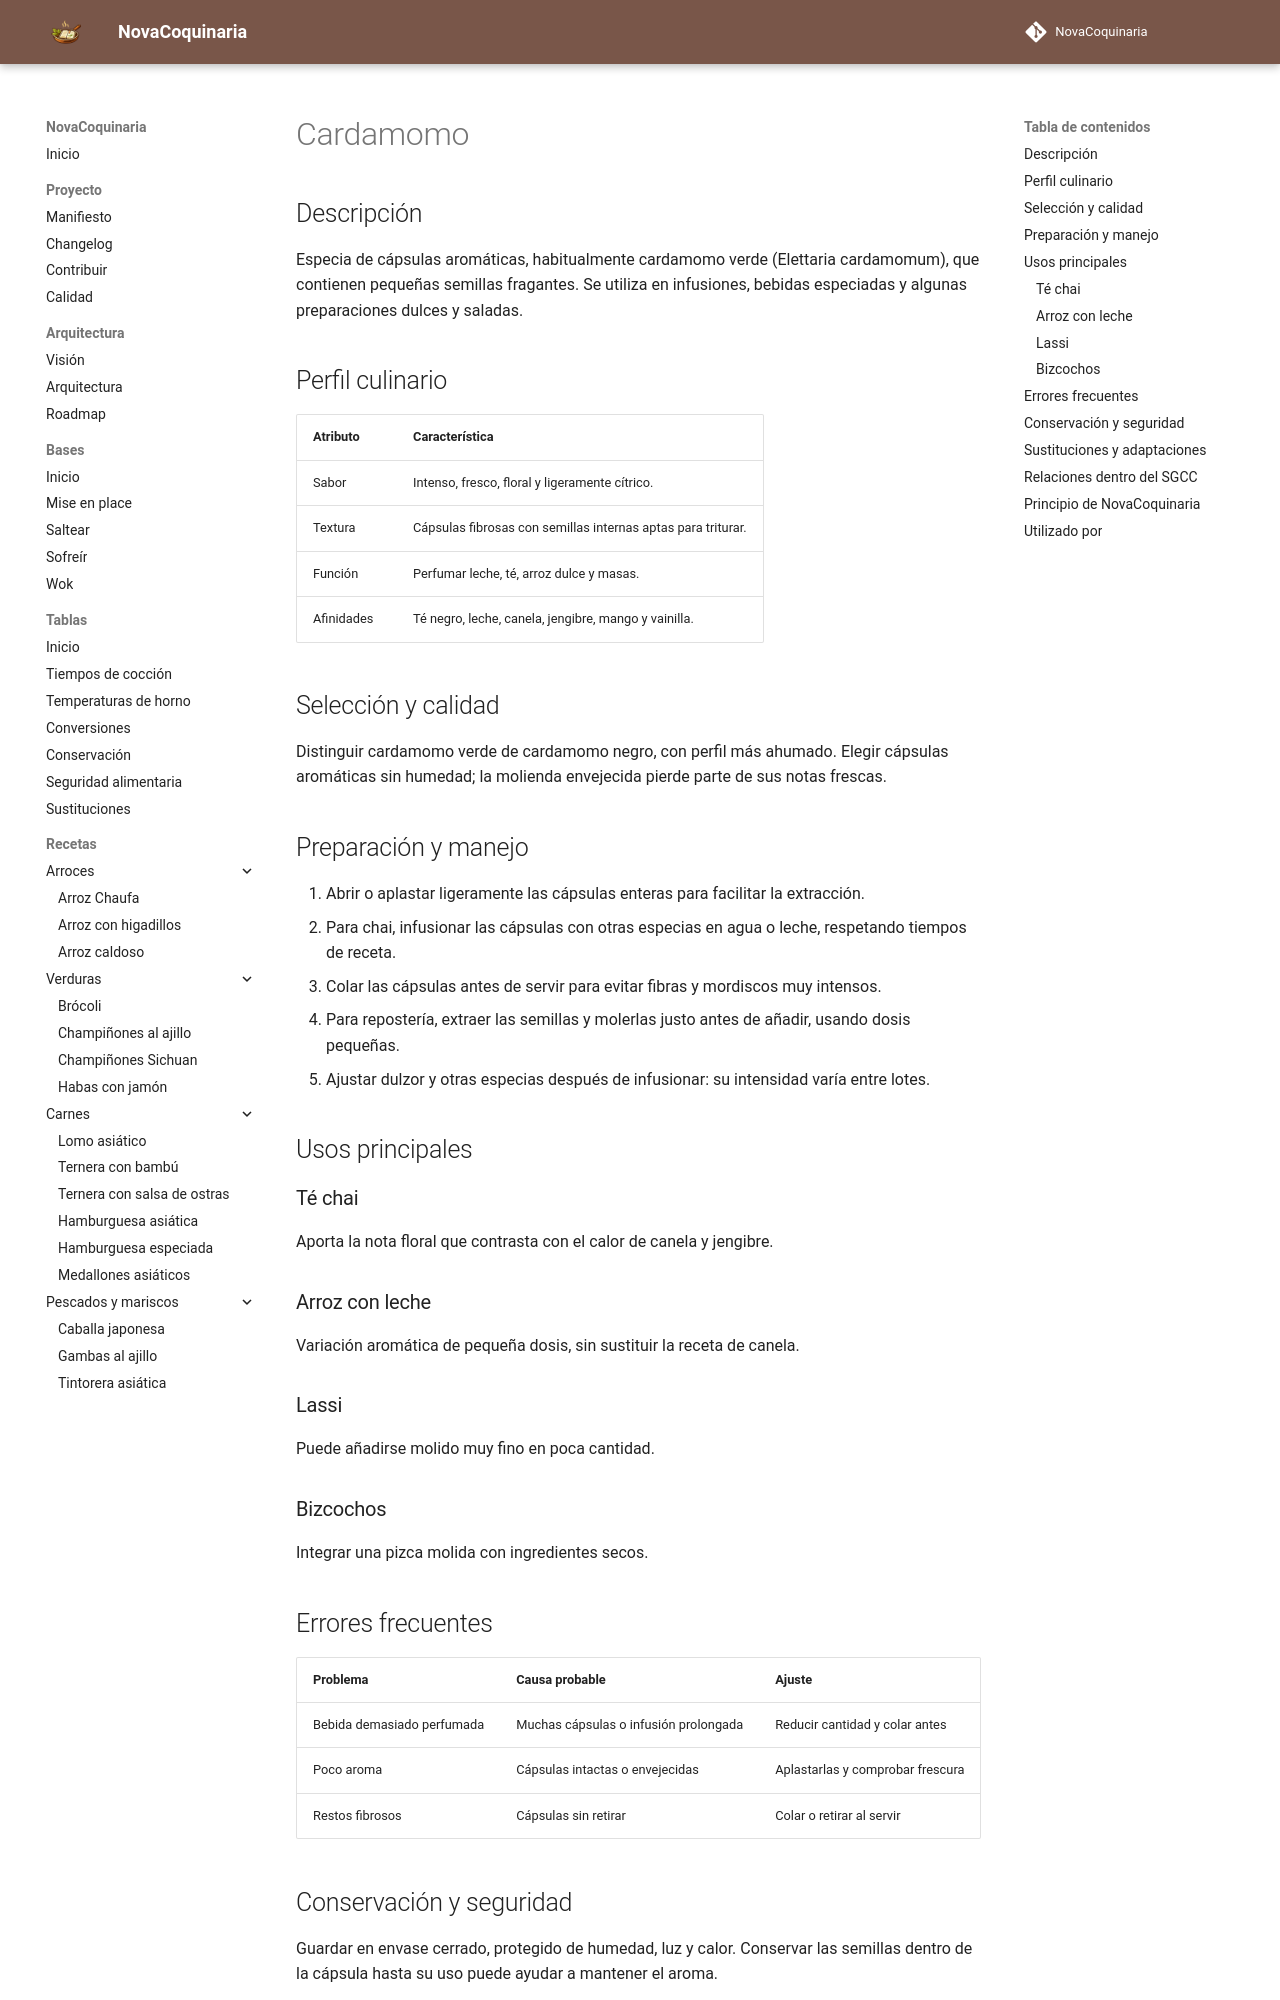

repository: fran-eliot/NovaCoquinaria · page: 11_Despensa/08_Especias/cardamomo.html · generator: mkdocs

---
id: ING-0093
tipo: ingrediente
titulo: Cardamomo
categoria: Especias
estado: borrador
version: 1.0.0
ultima_revision: 2026-11-14
etiquetas:
  - cardamomo
  - especias
  - chai
  - infusiones
---

# Cardamomo

## Descripción

Especia de cápsulas aromáticas, habitualmente cardamomo verde (Elettaria cardamomum), que contienen pequeñas semillas fragantes. Se utiliza en infusiones, bebidas especiadas y algunas preparaciones dulces y saladas.

## Perfil culinario

| Atributo | Característica |
|---|---|
| Sabor | Intenso, fresco, floral y ligeramente cítrico. |
| Textura | Cápsulas fibrosas con semillas internas aptas para triturar. |
| Función | Perfumar leche, té, arroz dulce y masas. |
| Afinidades | Té negro, leche, canela, jengibre, mango y vainilla. |

## Selección y calidad

Distinguir cardamomo verde de cardamomo negro, con perfil más ahumado. Elegir cápsulas aromáticas sin humedad; la molienda envejecida pierde parte de sus notas frescas.

## Preparación y manejo

1. Abrir o aplastar ligeramente las cápsulas enteras para facilitar la extracción.
2. Para chai, infusionar las cápsulas con otras especias en agua o leche, respetando tiempos de receta.
3. Colar las cápsulas antes de servir para evitar fibras y mordiscos muy intensos.
4. Para repostería, extraer las semillas y molerlas justo antes de añadir, usando dosis pequeñas.
5. Ajustar dulzor y otras especias después de infusionar: su intensidad varía entre lotes.

## Usos principales

### Té chai

Aporta la nota floral que contrasta con el calor de canela y jengibre.

### Arroz con leche

Variación aromática de pequeña dosis, sin sustituir la receta de canela.

### Lassi

Puede añadirse molido muy fino en poca cantidad.

### Bizcochos

Integrar una pizca molida con ingredientes secos.

## Errores frecuentes

| Problema | Causa probable | Ajuste |
|---|---|---|
| Bebida demasiado perfumada | Muchas cápsulas o infusión prolongada | Reducir cantidad y colar antes |
| Poco aroma | Cápsulas intactas o envejecidas | Aplastarlas y comprobar frescura |
| Restos fibrosos | Cápsulas sin retirar | Colar o retirar al servir |
